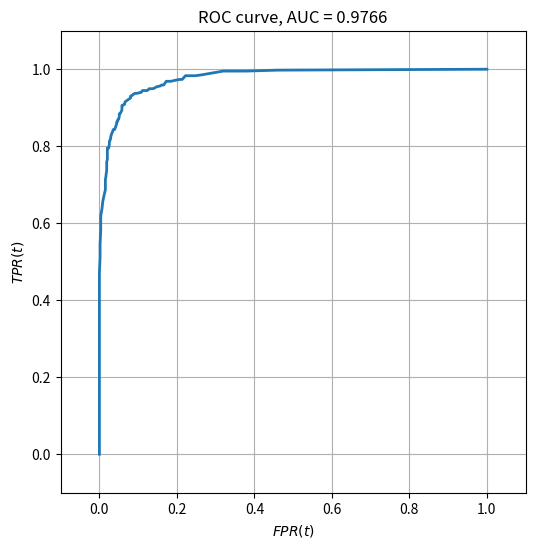

Here is the Python script that generated this plot:
import numpy as np
import matplotlib.pyplot as plt 

rs = np.random.RandomState(1234)
p = 2
n = 1000
py1 = 0.6
mean1 = np.r_[1,1.]
mean0 = -mean1

# These are the parameters learned from before
w = np.r_[2.45641058, 1.55227045]
b = -0.824723538369

# Generate some testing data
Y = (rs.rand(n) > py1).astype(int)
X = np.zeros((n,p))
X[Y==0] = rs.multivariate_normal(mean0, np.eye(p), size=(Y==0).sum())
X[Y==1] = rs.multivariate_normal(mean1, np.eye(p), size=(Y==1).sum())

# This is the model's prediction on the test data.
T = 1 / (1. + np.exp(-b-np.dot(X,w)))

thresholds = np.linspace(1,0,101)

ROC = np.zeros((101,2))

for i in range(101):
    t = thresholds[i]

    # Classifier / label agree and disagreements for current threshold.
    TP_t = np.logical_and( T > t, Y==1 ).sum()
    TN_t = np.logical_and( T <=t, Y==0 ).sum()
    FP_t = np.logical_and( T > t, Y==0 ).sum()
    FN_t = np.logical_and( T <=t, Y==1 ).sum()

    # Compute false positive rate for current threshold.
    FPR_t = FP_t / float(FP_t + TN_t)
    ROC[i,0] = FPR_t

    # Compute true  positive rate for current threshold.
    TPR_t = TP_t / float(TP_t + FN_t)
    ROC[i,1] = TPR_t

# Plot the ROC curve.
fig = plt.figure(figsize=(6,6))
plt.plot(ROC[:,0], ROC[:,1], lw=2)
plt.xlim(-0.1,1.1)
plt.ylim(-0.1,1.1)
plt.xlabel('$FPR(t)$')
plt.ylabel('$TPR(t)$')
plt.grid()

# Now let's compute the AUC score using the trapezoidal rule.
AUC = 0.
for i in range(100):
    AUC += (ROC[i+1,0]-ROC[i,0]) * (ROC[i+1,1]+ROC[i,1])   
AUC *= 0.5

plt.title('ROC curve, AUC = %.4f'%AUC)
plt.show()
#plt.savefig('../../images/roc-3.png', bbox_inches='tight')
